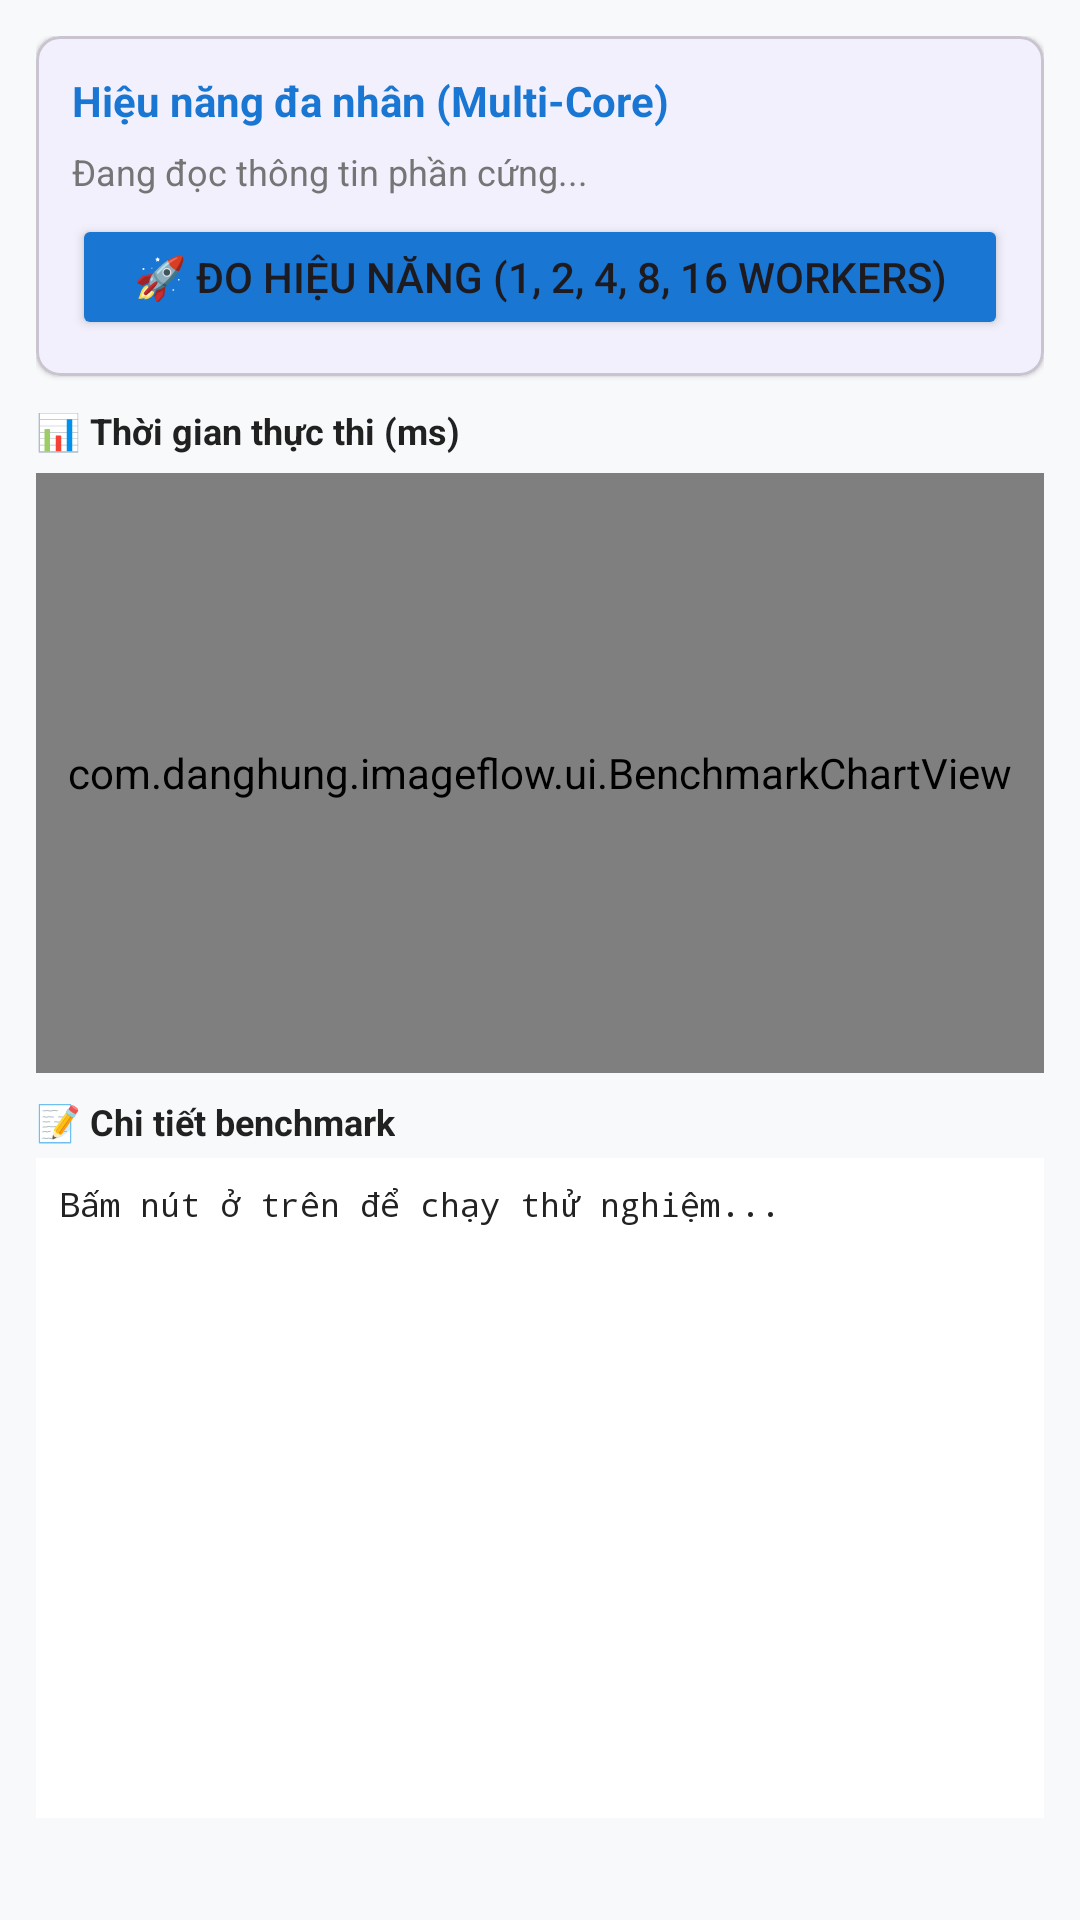

Android layout source for this screen:
<!-- AndroidManifest.xml: application theme Theme.SampleProject -->
<!-- res/layout/fragment_benchmark.xml -->
<?xml version="1.0" encoding="utf-8"?>
<ScrollView
    xmlns:android="http://schemas.android.com/apk/res/android"
    xmlns:app="http://schemas.android.com/apk/res-auto"
    android:layout_width="match_parent"
    android:layout_height="match_parent"
    android:background="#F8F9FA"
    android:fillViewport="true">

    <LinearLayout
        android:layout_width="match_parent"
        android:layout_height="wrap_content"
        android:orientation="vertical"
        android:padding="12dp">

        
        <com.google.android.material.card.MaterialCardView
            android:layout_width="match_parent"
            android:layout_height="wrap_content"
            android:layout_marginBottom="10dp"
            app:cardCornerRadius="8dp"
            app:cardElevation="1dp">

            <LinearLayout
                android:layout_width="match_parent"
                android:layout_height="wrap_content"
                android:orientation="vertical"
                android:padding="12dp">

                <TextView
                    android:layout_width="wrap_content"
                    android:layout_height="wrap_content"
                    android:text="Hiệu năng đa nhân (Multi-Core)"
                    android:textColor="@color/primary"
                    android:textSize="14sp"
                    android:textStyle="bold" />

                <TextView
                    android:id="@+id/tvCpuInfo"
                    android:layout_width="match_parent"
                    android:layout_height="wrap_content"
                    android:layout_marginVertical="6dp"
                    android:text="Đang đọc thông tin phần cứng..."
                    android:textColor="@color/text_secondary"
                    android:textSize="12sp" />

                <Button
                    android:id="@+id/btnRunBenchmark"
                    android:layout_width="match_parent"
                    android:layout_height="42dp"
                    android:backgroundTint="@color/primary"
                    android:text="🚀 Đo hiệu năng (1, 2, 4, 8, 16 Workers)" />

                <ProgressBar
                    android:id="@+id/pbBenchmark"
                    android:layout_width="wrap_content"
                    android:layout_height="wrap_content"
                    android:layout_gravity="center"
                    android:layout_marginTop="6dp"
                    android:visibility="gone" />

            </LinearLayout>
        </com.google.android.material.card.MaterialCardView>

        
        <TextView
            android:layout_width="wrap_content"
            android:layout_height="wrap_content"
            android:layout_marginBottom="6dp"
            android:text="📊 Thời gian thực thi (ms)"
            android:textColor="@color/text_primary"
            android:textSize="12sp"
            android:textStyle="bold" />

        <com.danghung.imageflow.ui.BenchmarkChartView
            android:id="@+id/benchmarkChart"
            android:layout_width="match_parent"
            android:layout_height="200dp"
            android:layout_marginBottom="8dp" />

        
        <TextView
            android:layout_width="wrap_content"
            android:layout_height="wrap_content"
            android:layout_marginBottom="4dp"
            android:text="📝 Chi tiết benchmark"
            android:textColor="@color/text_primary"
            android:textSize="12sp"
            android:textStyle="bold" />

        <ScrollView
            android:id="@+id/scrollBenchmark"
            android:layout_width="match_parent"
            android:layout_height="220dp"
            android:background="#FFFFFF"
            android:fillViewport="true"
            android:scrollbars="vertical">

            <TextView
                android:id="@+id/tvBenchmarkDetails"
                android:layout_width="match_parent"
                android:layout_height="wrap_content"
                android:fontFamily="monospace"
                android:padding="8dp"
                android:text="Bấm nút ở trên để chạy thử nghiệm..."
                android:textColor="#222222"
                android:textSize="11sp" />

        </ScrollView>

    </LinearLayout>
</ScrollView>
<!-- resources referenced by this layout -->
<resources>
  <color name="primary">#1976D2</color>
  <color name="text_primary">#212121</color>
  <color name="text_secondary">#757575</color>
  <style name="Theme.SampleProject" parent="Base.Theme.SampleProject" />
  <style name="Base.Theme.SampleProject" parent="Theme.Material3.DayNight.NoActionBar">
          <item name="colorPrimary">@color/primary</item>
          <item name="colorPrimaryDark">@color/primary_dark</item>
          <item name="colorAccent">@color/accent</item>
          <item name="android:windowBackground">@color/surface_variant</item>
      </style>
  <color name="primary_dark">#0D47A1</color>
  <color name="accent">#FF6D00</color>
  <color name="surface_variant">#F5F5F5</color>
</resources>
